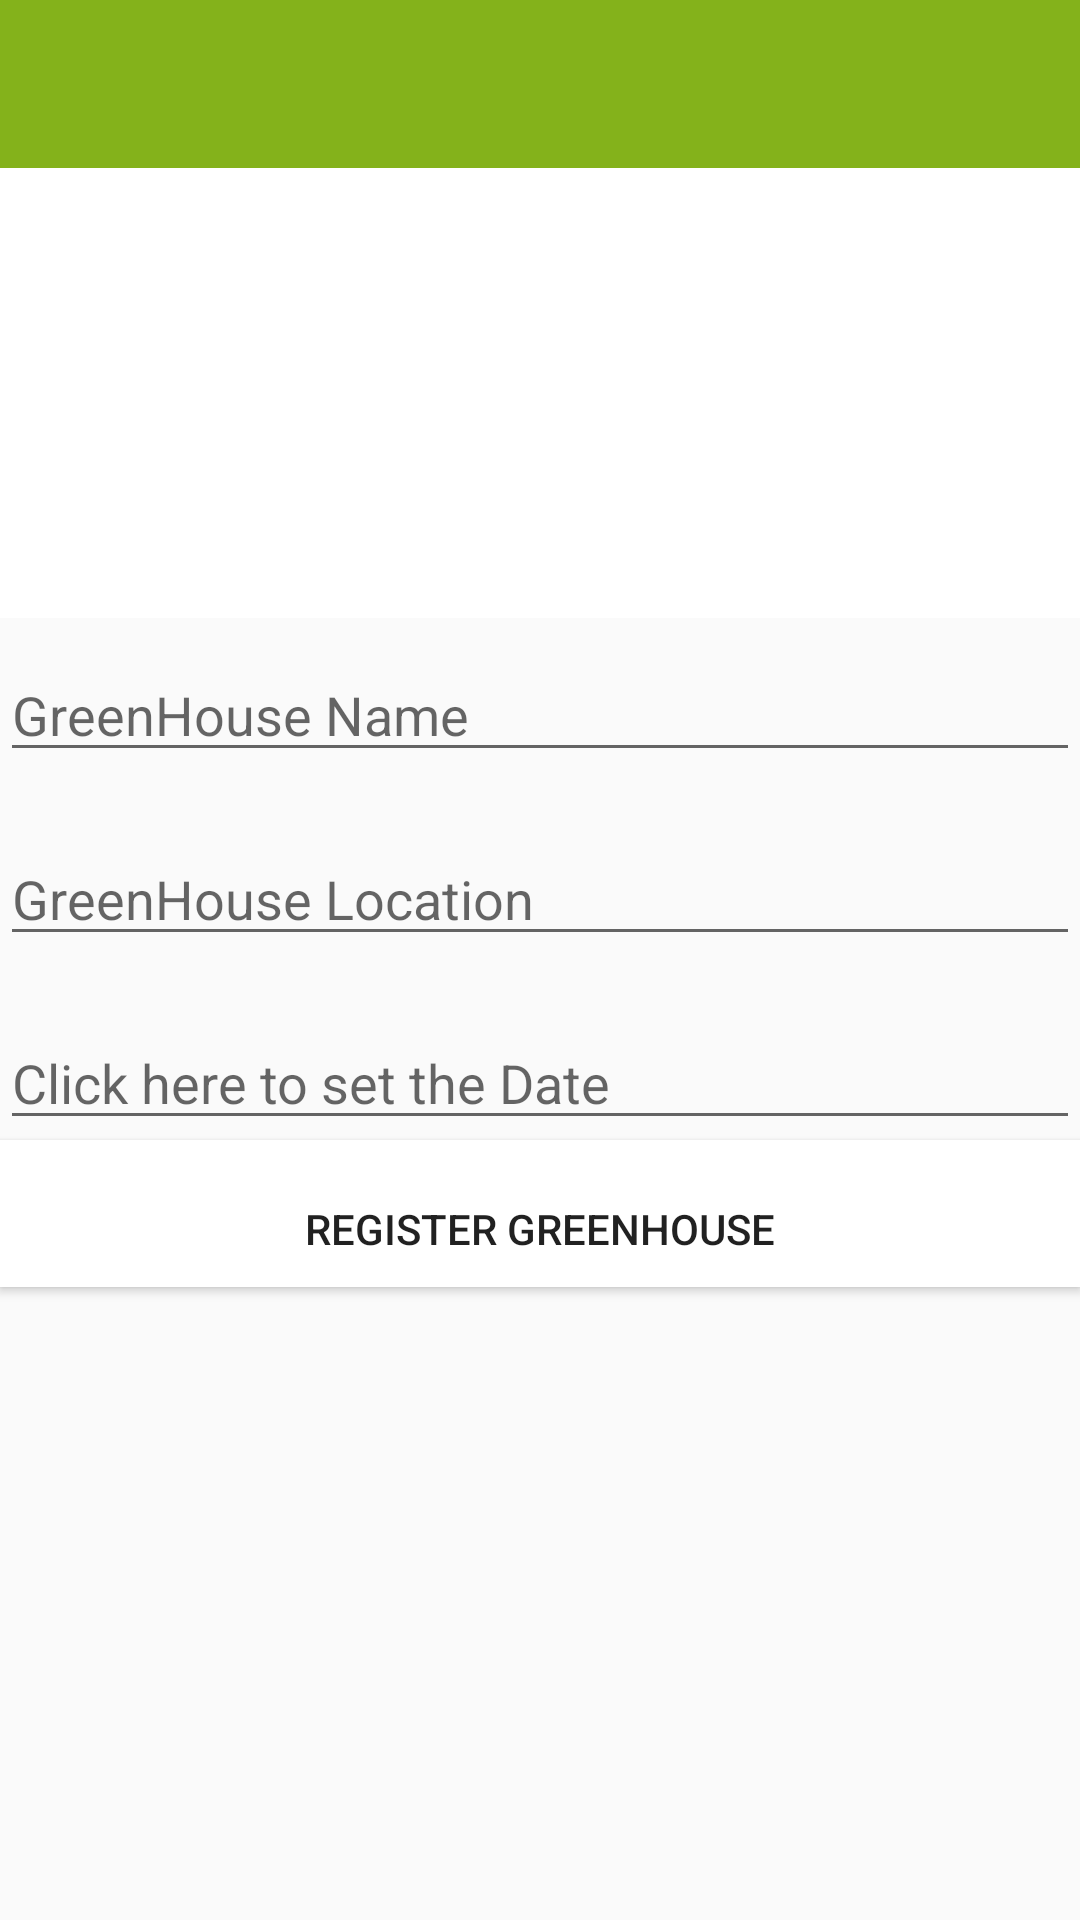

Reconstruct the res/layout file that produces this screen, plus the resources it refers to.
<!-- AndroidManifest.xml: application theme AppTheme -->
<!-- res/layout/activity_green_house_register.xml -->
<?xml version="1.0" encoding="utf-8"?>
<RelativeLayout xmlns:android="http://schemas.android.com/apk/res/android"
    xmlns:tools="http://schemas.android.com/tools"
    xmlns:app="http://schemas.android.com/apk/res-auto"
    android:id="@+id/activity_green_house_register"
    android:layout_width="match_parent"
    android:layout_height="match_parent"
    tools:context="com.example.kaumadi.fireplantapp.GreenHouseRegisterActivity">

    <LinearLayout
        android:orientation="vertical"
        android:layout_width="match_parent"
        android:layout_height="match_parent">

        <android.support.design.widget.AppBarLayout
            android:layout_width="match_parent"
            android:layout_height="wrap_content"
            android:id="@+id/appBarLayout">

            <android.support.v7.widget.Toolbar
                android:id="@+id/toolbar"
                android:layout_width="match_parent"
                android:layout_height="?attr/actionBarSize"
                android:background="@color/themeapp"
                 />

        </android.support.design.widget.AppBarLayout>

        <LinearLayout
            android:orientation="vertical"
            android:layout_width="match_parent"
            android:layout_height="wrap_content"
            android:background="#ffffff"
            android:gravity="center">

            <ImageButton
                android:layout_width="150dp"
                android:layout_height="150dp"
                android:id="@+id/imgSelect"
                android:src="@drawable/ic_add_a_photo"
                android:layout_alignParentTop="true"
                android:layout_centerHorizontal="true"
                android:background="#ffffff"
                android:paddingTop="60dp"
                android:paddingBottom="60dp"
                android:scaleType="centerCrop" />

        </LinearLayout>

        <LinearLayout
            android:orientation="vertical"
            android:layout_width="match_parent"
            android:layout_height="match_parent"
            android:paddingTop="10dp"
            android:background="@color/common_google_signin_btn_text_dark_disabled">

            <EditText
                android:layout_width="match_parent"
                android:layout_height="wrap_content"
                android:inputType="textPersonName"
                android:hint="GreenHouse Name"
                android:id="@+id/txtGreenName" />

            <EditText
                android:layout_width="match_parent"
                android:layout_height="wrap_content"
                android:inputType="textPersonName"
                android:hint="GreenHouse Location"
                android:id="@+id/txtGreenLocation"
                android:paddingTop="30dp" />

            <EditText
                android:layout_width="match_parent"
                android:layout_height="wrap_content"
                android:inputType="textPersonName"
                android:hint="Click here to set the Date"
                android:id="@+id/txtGreenDate"
                android:paddingTop="30dp" />



            <Button
                android:text="Register GreenHouse"
                android:layout_width="match_parent"
                android:layout_height="wrap_content"
                android:id="@+id/btnSave"
                android:paddingTop="20dp"
                android:paddingBottom="10dp"
                android:background="@android:color/background_light" />
        </LinearLayout>

    </LinearLayout>

</RelativeLayout>
<!-- resources referenced by this layout -->
<resources>
  <color name="themeapp">#84b21b</color>
  <style name="AppTheme" parent="Theme.AppCompat.Light.DarkActionBar">
          
          <item name="colorPrimary">#84B21B</item>
          <item name="colorPrimaryDark">#84B21B</item>
          <item name="colorAccent">@color/colorAccent</item>
      </style>
  <color name="colorAccent">#B2FF59</color>
</resources>
